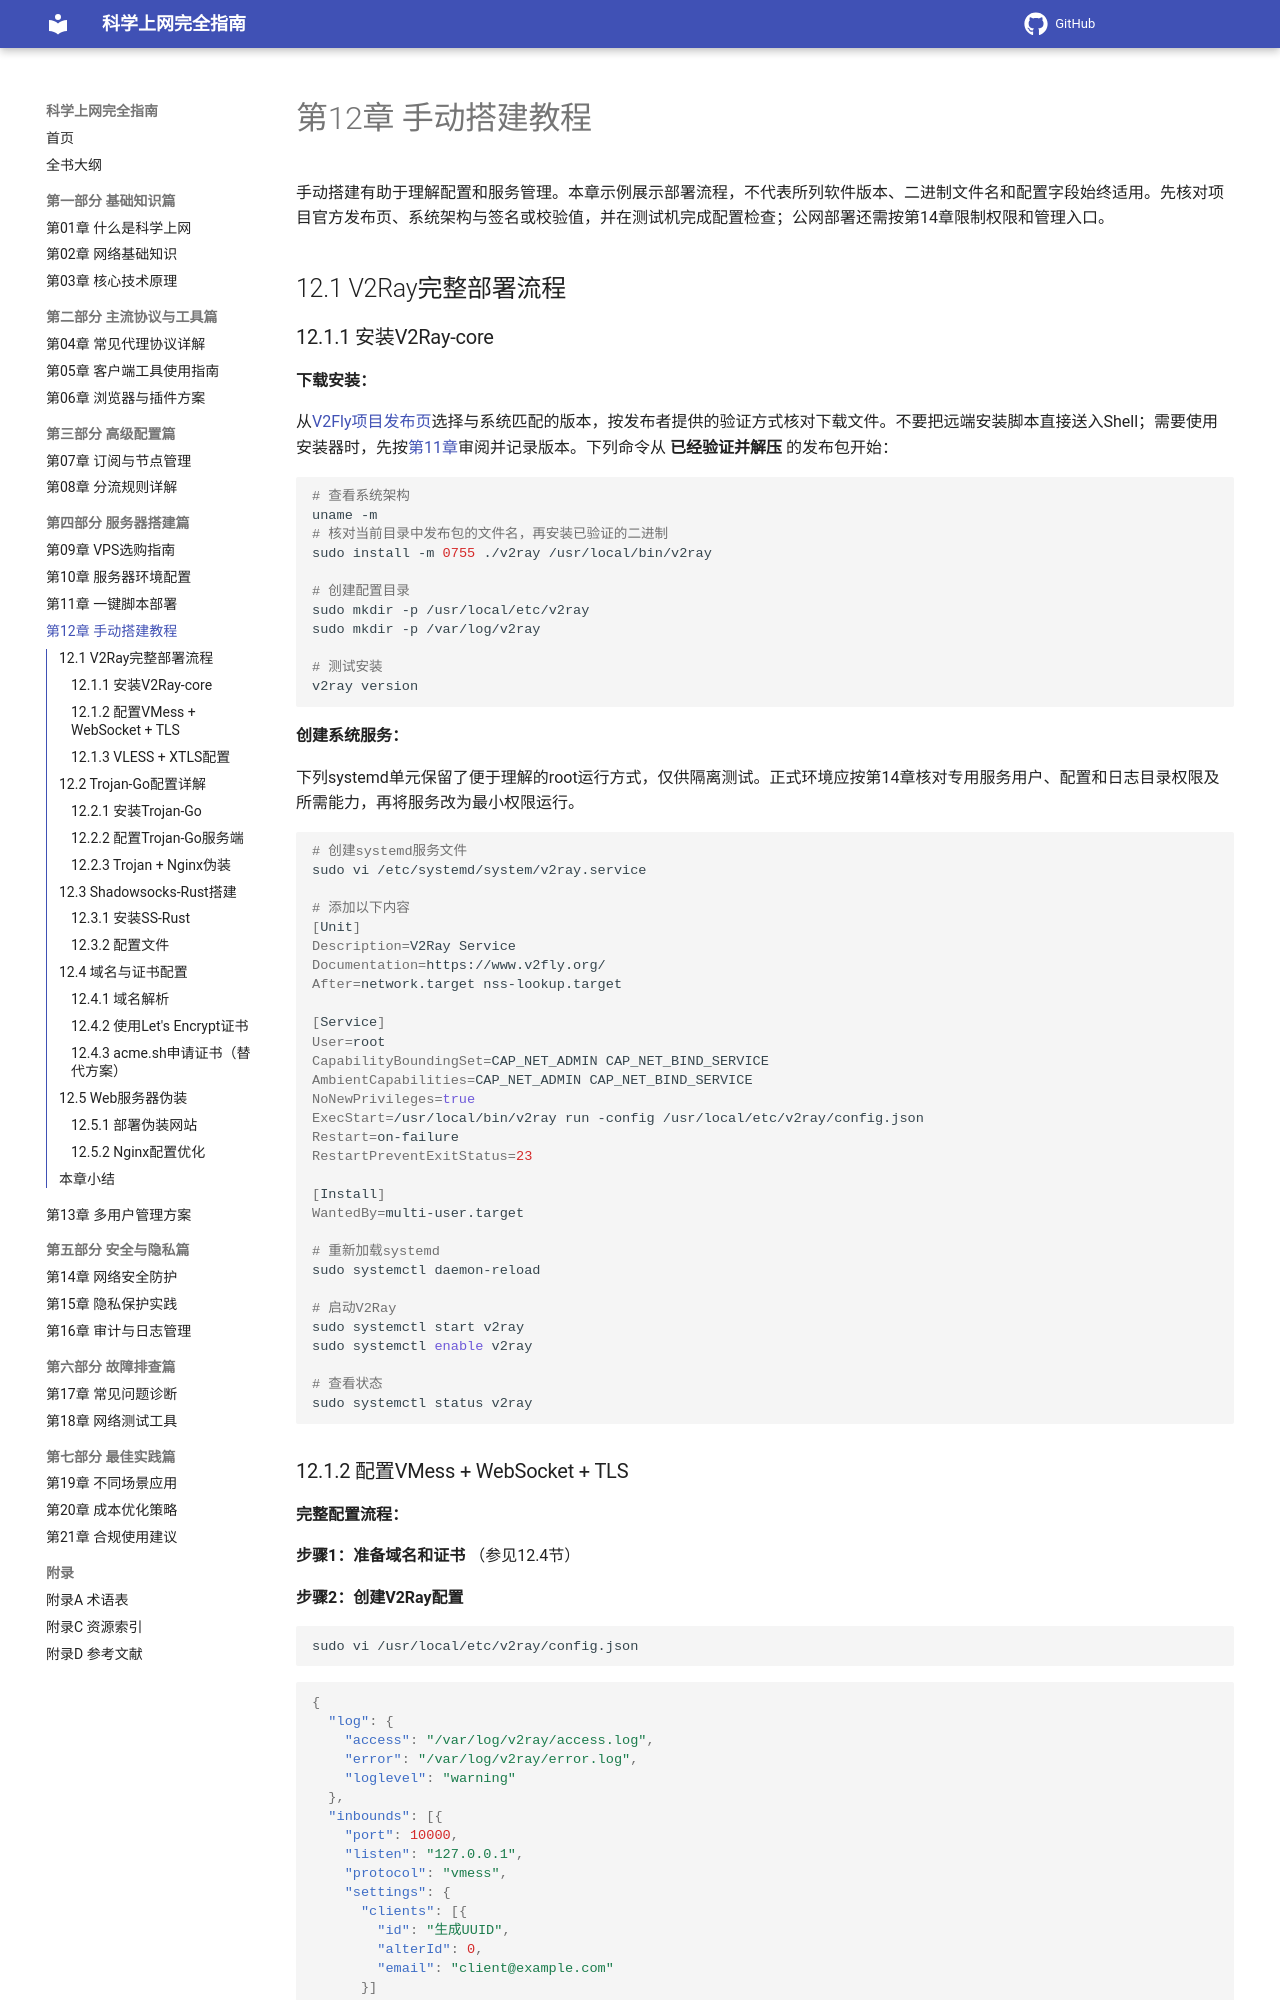

repository: ihmily/network-proxy-guide · page: 第四部分-服务器搭建篇/第12章-手动搭建教程/index.html · generator: mkdocs

# 第12章 手动搭建教程

手动搭建有助于理解配置和服务管理。本章示例展示部署流程，不代表所列软件版本、二进制文件名和配置字段始终适用。先核对项目官方发布页、系统架构与签名或校验值，并在测试机完成配置检查；公网部署还需按第14章限制权限和管理入口。

## 12.1 V2Ray完整部署流程

### 12.1.1 安装V2Ray-core

**下载安装：**

从[V2Fly项目发布页](https://github.com/v2fly/v2ray-core/releases)选择与系统匹配的版本，按发布者提供的验证方式核对下载文件。不要把远端安装脚本直接送入Shell；需要使用安装器时，先按[第11章](第11章-一键脚本部署.md)审阅并记录版本。下列命令从 **已经验证并解压** 的发布包开始：

```bash
# 查看系统架构
uname -m
# 核对当前目录中发布包的文件名，再安装已验证的二进制
sudo install -m 0755 ./v2ray /usr/local/bin/v2ray

# 创建配置目录
sudo mkdir -p /usr/local/etc/v2ray
sudo mkdir -p /var/log/v2ray

# 测试安装
v2ray version
```

**创建系统服务：**

下列systemd单元保留了便于理解的root运行方式，仅供隔离测试。正式环境应按第14章核对专用服务用户、配置和日志目录权限及所需能力，再将服务改为最小权限运行。

```bash
# 创建systemd服务文件
sudo vi /etc/systemd/system/v2ray.service

# 添加以下内容
[Unit]
Description=V2Ray Service
Documentation=https://www.v2fly.org/
After=network.target nss-lookup.target

[Service]
User=root
CapabilityBoundingSet=CAP_NET_ADMIN CAP_NET_BIND_SERVICE
AmbientCapabilities=CAP_NET_ADMIN CAP_NET_BIND_SERVICE
NoNewPrivileges=true
ExecStart=/usr/local/bin/v2ray run -config /usr/local/etc/v2ray/config.json
Restart=on-failure
RestartPreventExitStatus=23

[Install]
WantedBy=multi-user.target

# 重新加载systemd
sudo systemctl daemon-reload

# 启动V2Ray
sudo systemctl start v2ray
sudo systemctl enable v2ray

# 查看状态
sudo systemctl status v2ray
```
